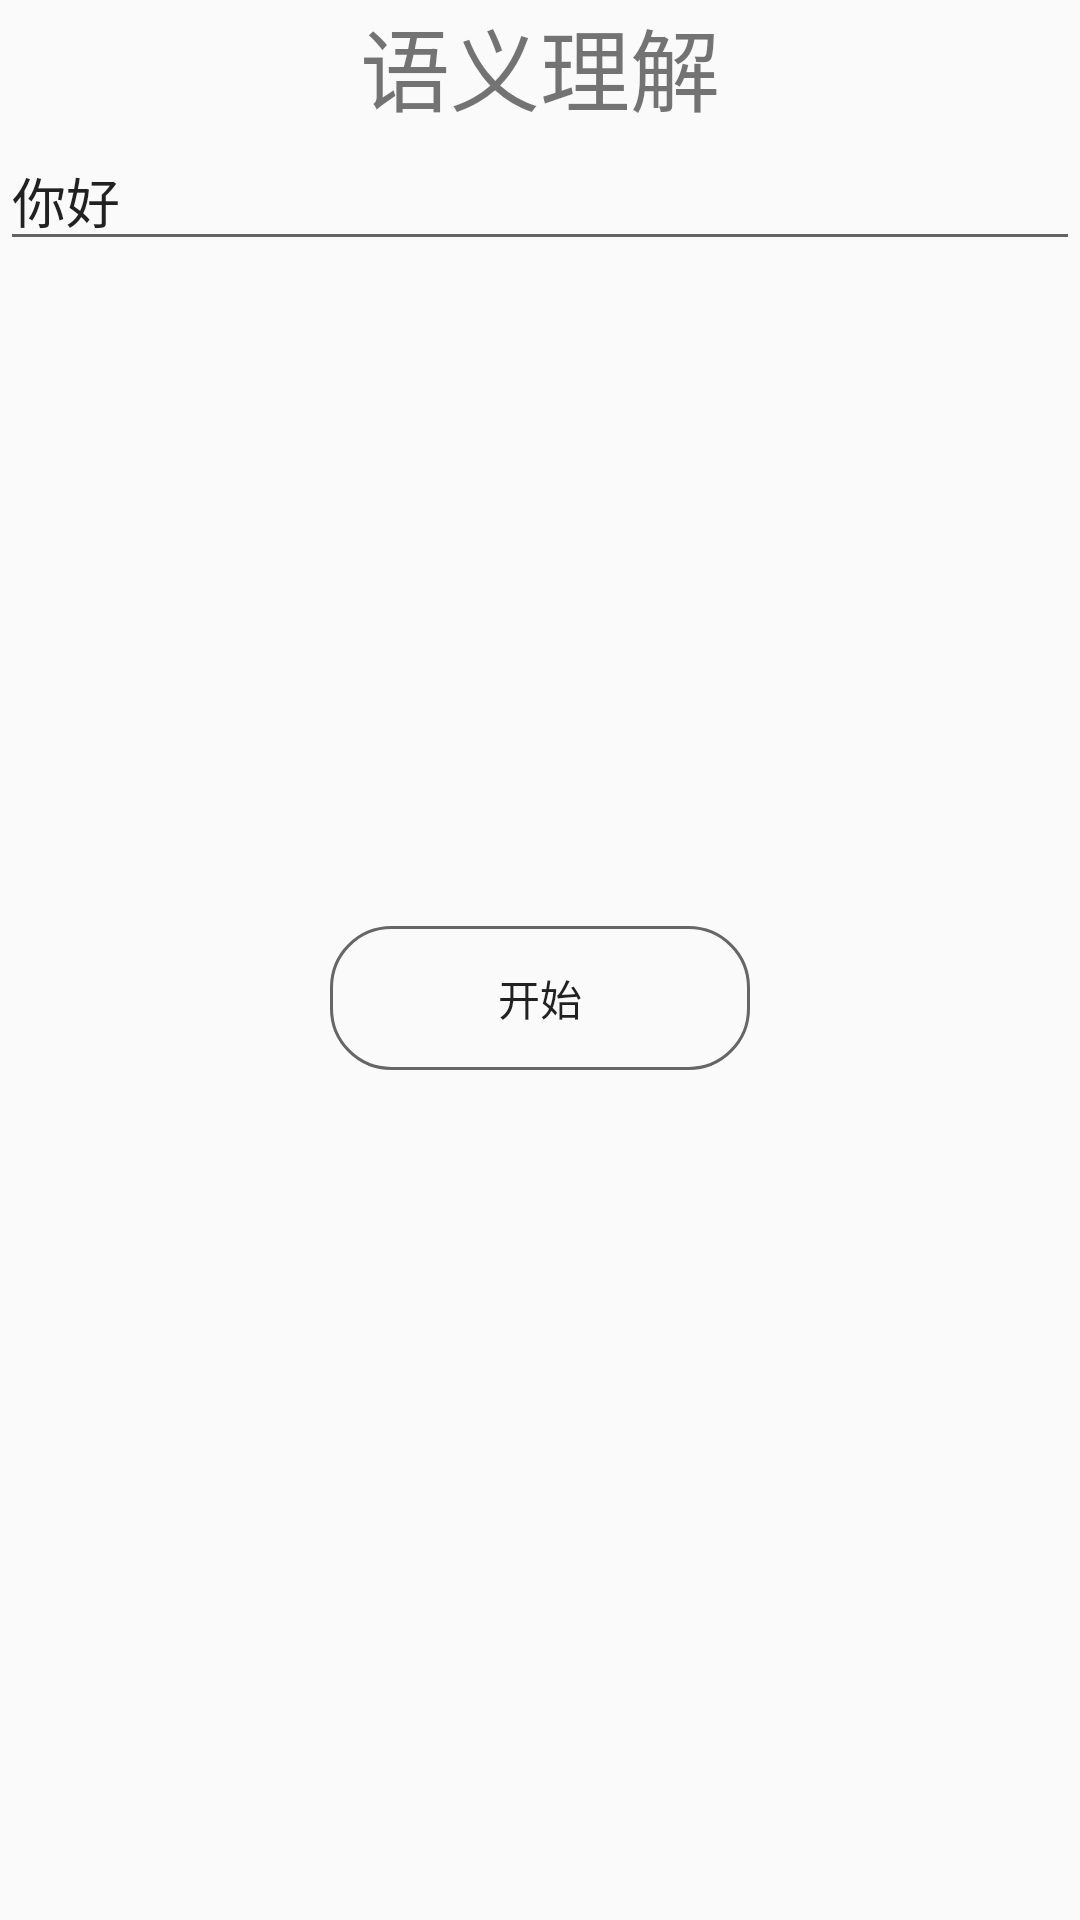

Android layout source for this screen:
<!-- AndroidManifest.xml: application theme AppTheme -->
<!-- res/layout/nlp_demo.xml -->
<?xml version="1.0" encoding="utf-8"?>

<RelativeLayout xmlns:android="http://schemas.android.com/apk/res/android"
    android:layout_width="match_parent"
    android:layout_height="match_parent">

    <ScrollView
        android:layout_width="match_parent"
        android:layout_height="wrap_content"
        android:scrollbars="none">

        <LinearLayout
            android:layout_width="match_parent"
            android:layout_height="wrap_content"
            android:orientation="vertical">


            <LinearLayout
                android:layout_width="match_parent"
                android:layout_height="wrap_content"
                android:gravity="center">

                <TextView
                    android:layout_width="wrap_content"
                    android:layout_height="wrap_content"
                    android:gravity="center_horizontal"
                    android:text="语义理解"
                    android:textSize="30sp" />
            </LinearLayout>

            <EditText
                android:id="@+id/nlpeditText"
                android:layout_width="fill_parent"
                android:layout_height="wrap_content"
                android:enabled="true"
                android:hint="@string/nlpedittext"
                android:inputType="textMultiLine"
                android:text="你好" />

            <TextView
                android:id="@+id/showMsg"
                style="@style/textStyle"
                android:layout_width="wrap_content"
                android:layout_height="wrap_content"
                android:layout_marginTop="50dp" />

            <Button
                android:id="@+id/btn_gotonlpStart"
                android:layout_width="@dimen/splish_into_btn_w"
                android:layout_height="wrap_content"
                android:layout_gravity="center_horizontal"
                android:layout_marginBottom="@dimen/splish_into_marginBottom"
                android:layout_marginTop="150dp"
                android:background="@drawable/splish_btn_bg"
                android:onClick="start"
                android:text="@string/click_btn_start" />
        </LinearLayout>
    </ScrollView>

</RelativeLayout>
<!-- resources referenced by this layout -->
<resources>
  <dimen name="splish_into_btn_w">140dp</dimen>
  <dimen name="splish_into_marginBottom">60dp</dimen>
  <!-- drawable splish_btn_bg (drawable) -->
  <?xml version="1.0" encoding="utf-8"?>
  
  <shape xmlns:android="http://schemas.android.com/apk/res/android"
      android:shape="rectangle" >
  
      <solid android:color="@android:color/transparent" />
  
      <corners android:radius="20dp" />
  
      <stroke
          android:width="1dp"
          android:color="#666666" />
  
      <padding
          android:bottom="5dp"
          android:top="5dp" />
  
  </shape>
  <string name="click_btn_start">开始</string>
  <string name="nlpedittext">语义文本</string>
  <style name="textStyle">
          <item name="android:textSize">16sp</item>
          <item name="android:layout_marginLeft">10dp</item>
          <item name="android:layout_marginRight">10dp</item>
          <item name="android:textColor">@color/chat_text_color</item>
      </style>
  <style name="AppTheme" parent="Theme.AppCompat.Light.DarkActionBar">
          
          <item name="colorPrimary">@color/colorPrimary</item>
          <item name="colorPrimaryDark">@color/colorPrimaryDark</item>
          <item name="colorAccent">@color/colorAccent</item>
      </style>
  <color name="chat_text_color">#636363</color>
  <color name="colorPrimary">#3F51B5</color>
  <color name="colorPrimaryDark">#303F9F</color>
  <color name="colorAccent">#FF4081</color>
</resources>
